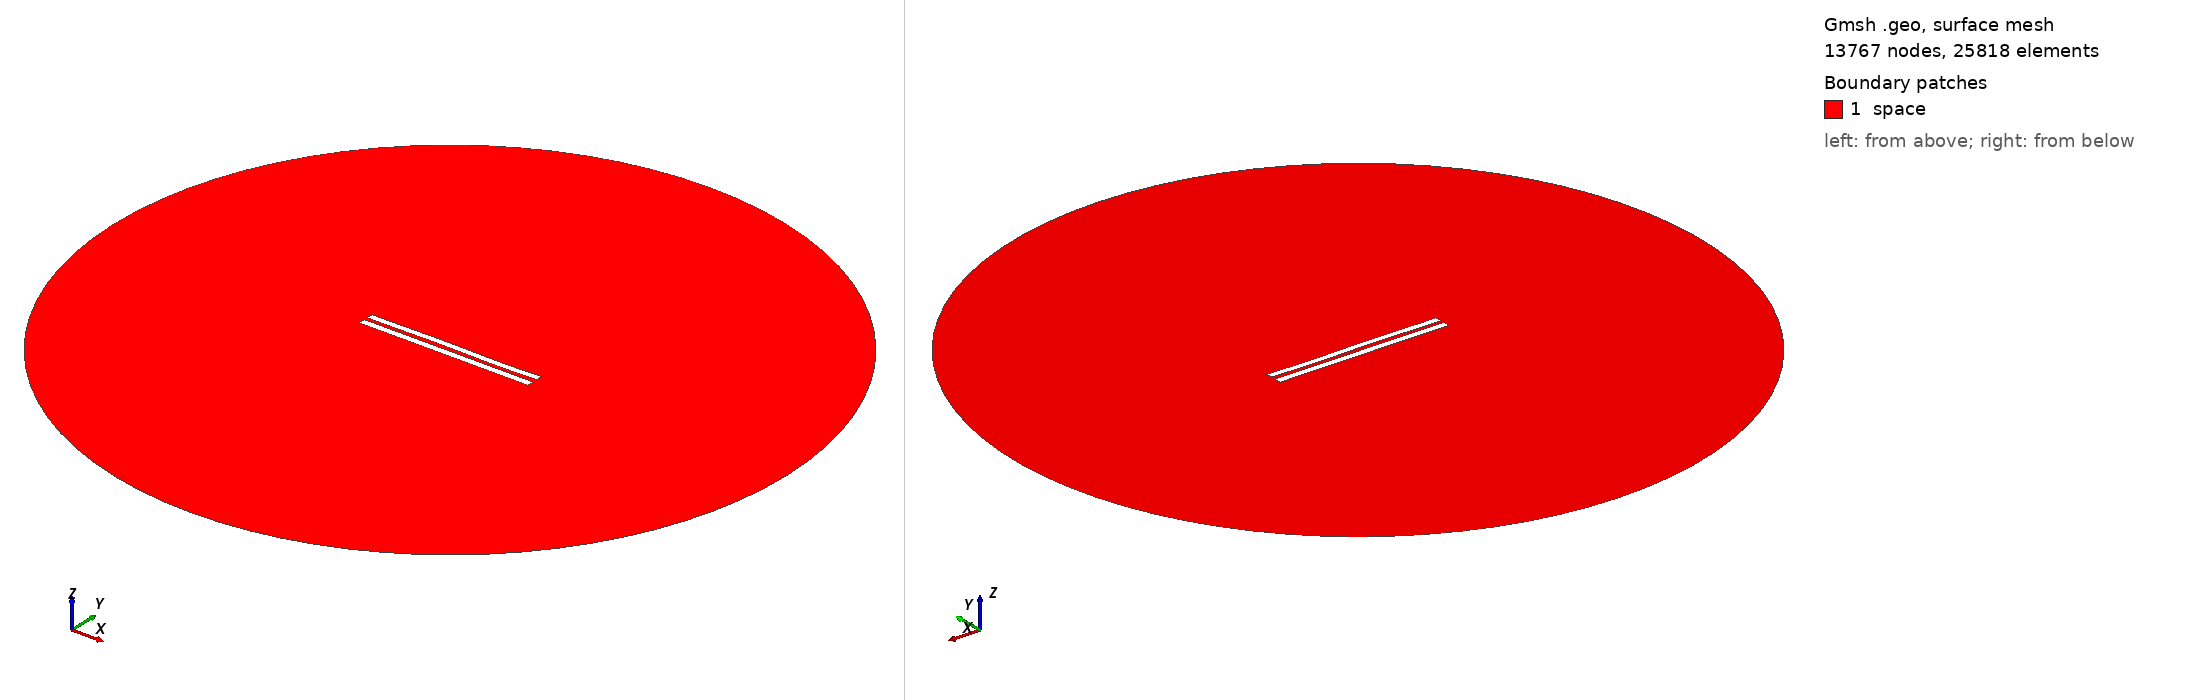

Gmsh geometry script, surface-meshed: 13767 nodes, 25818 surface elements. Boundary patches (legend numbers): 1 space. Left view from above one corner, right view from below the opposite corner. Legend entries are the model's physical surfaces. The drawing asked Gmsh for element sizes between 1% and 20% of the model's largest extent; the script's own settings can give other sizes.

=== 5597.geo (drawn) ===
//---------------------------------------
// Geometry kernel
//---------------------------------------

SetFactory("OpenCASCADE");



//---------------------------------------
// Parameters of the geometry
//---------------------------------------

// Overetch of the upper plate
overetch = 0.125;

// Distance between the plates
distance = 2.25;

// Discretization over the x axis (for the deformation)
nx = 50; 

// Length of the plate
L = 100 - overetch; 

// Number of modes
n = 4; 

// 1st mode coefficient
coeff(1) = 0.15;
beta(1) = 0.596864 * 3.1415926535 / L;

// 2nd mode coefficient
coeff(2) = 0.07499999999999998;
beta(2) = 1.49418 * 3.1415926535 / L;

// 3rd mode coefficient
coeff(3) = 0.15;
beta(3) = 2.50025 * 3.1415926535 / L;

// 4th mode coefficient
coeff(4) = -0.075;
beta(4) = 3.49999 * 3.1415926535 / L;



//---------------------------------------
// Upper plate (deformed rectangle)
//---------------------------------------

// Coordiantes of the upper plate
xmin = -50;
xmax = 50 - overetch;

// Height of the upper plate
yheight = 4 - 2 * overetch;

// Indexes of the points
UpperID[] = {};
LowerID[] = {};
LeftID[] = {};
RightID[] = {};

// Point index
p = 1;

// Horizontal edges
For i In {1:nx}
    x = xmin + (i-1)*(xmax - xmin)/(nx-1);

    y_bottom = distance / 2 + overetch;
    For j In {1:n}
        C = (Cosh(beta(j)*L) + Cos(beta(j)*L)) / (Sinh(beta(j)*L) + Sin(beta(j)*L));
        y_bottom  = y_bottom + coeff(j) * (Cosh(beta(j)*(x+50)) - Cos(beta(j)*(x+50)) - C * (Sinh(beta(j)*(x+50)) - Sin(beta(j)*(x+50))));
    EndFor

    y_top = y_bottom + yheight;

    Point(p) = {x, y_top, 0, 1.0};
    UpperID[i] = p;
    p = p + 1;

    Point(p) = {x, y_bottom, 0, 1.0};
    LowerID[i] = p;
    p = p + 1;
EndFor

// Create point lists
UpperPts[] = {}; LowerPts[] = {};
For i In {1:nx}
  UpperPts[] += {UpperID[i]};
  LowerPts[] += {LowerID[i]};
EndFor

// Build splines
Spline(1) = {UpperPts[]};
Spline(2) = {LowerPts[]};
Line(3) = {LowerPts[nx-1], UpperPts[nx-1]};
Line(4) = {LowerPts[0], UpperPts[0]};

// Build the plane surface
Curve Loop(1) = {2, 3, -1, -4};
Plane Surface(1) = {1};



//---------------------------------------
// Lower plate (rectangle)
//---------------------------------------

// Vertices
Point(1001) = {-50, -1, 0, 1.0};
Point(1002) = { 50, -1, 0, 1.0};
Point(1003) = { 50,  -5, 0, 1.0};
Point(1004) = {-50,  -5, 0, 1.0};

// Edges
Line(5) = {1001, 1002};
Line(6) = {1002, 1003};
Line(7) = {1003, 1004};
Line(8) = {1004, 1001};

// Plane surface
Line Loop(2) = {5, 6, 7, 8};
Plane Surface(2) = {2}; 



//---------------------------------------
// Outer (fictious) boundary
//---------------------------------------

// Points
Point(1005) = {0, 0, 0};       // Center
Point(1006) = {200, 0, 0};     // Start point
Point(1007) = {0, 200, 0};     // 90 degrees
Point(1008) = {-200, 0, 0};    // 180 degrees
Point(1009) = {0, -200, 0};    // 270 degrees

// Circle arcs (each needs start, center, end)
Circle(9) = {1006, 1005, 1007};
Circle(10) = {1007, 1005, 1008};
Circle(11) = {1008, 1005, 1009};
Circle(12) = {1009, 1005, 1006};

// Plane surface for the entire domain
Curve Loop(3) = {9, 10, 11, 12};
Surface(3) = {3};

// Subtract the plates from the whole domain to obtain the actual domain where we want to solve the equations
BooleanDifference{ Surface{3}; Delete; }{ Surface{1}; Surface{2}; Delete; }




//---------------------------------------
// Transfinite Lines/Curves
//---------------------------------------

// Set the number of points on the boundaries
r = 7;

// Plates
Transfinite Curve {1, 2} = 50*r Using Progression 1;
Transfinite Curve {3, 4} = 2*r Using Progression 1;
Transfinite Line {5, 7} = 50*r Using Progression 1;
Transfinite Line {6, 8} = 2*r Using Progression 1;

// Outer boundary
Transfinite Line {9, 10, 11, 12} = 20 Using Progression 1;



//---------------------------------------
// Physical groups
//---------------------------------------                

// Physical curves (boundaries)
Physical Line("force_segment", 10) = {2};
Physical Line("upper_plate", 11) = {1, 3, 4};
Physical Line("lower_plate", 12) = {5, 6, 7, 8};
Physical Line("boundary", 20) = {9, 10, 11, 12};

// Physical Surfaces
Physical Surface("space", 30) = {3};



//---------------------------------------
// 6. Generate the Mesh
//---------------------------------------

// 2D mesh generation
Mesh 2;
